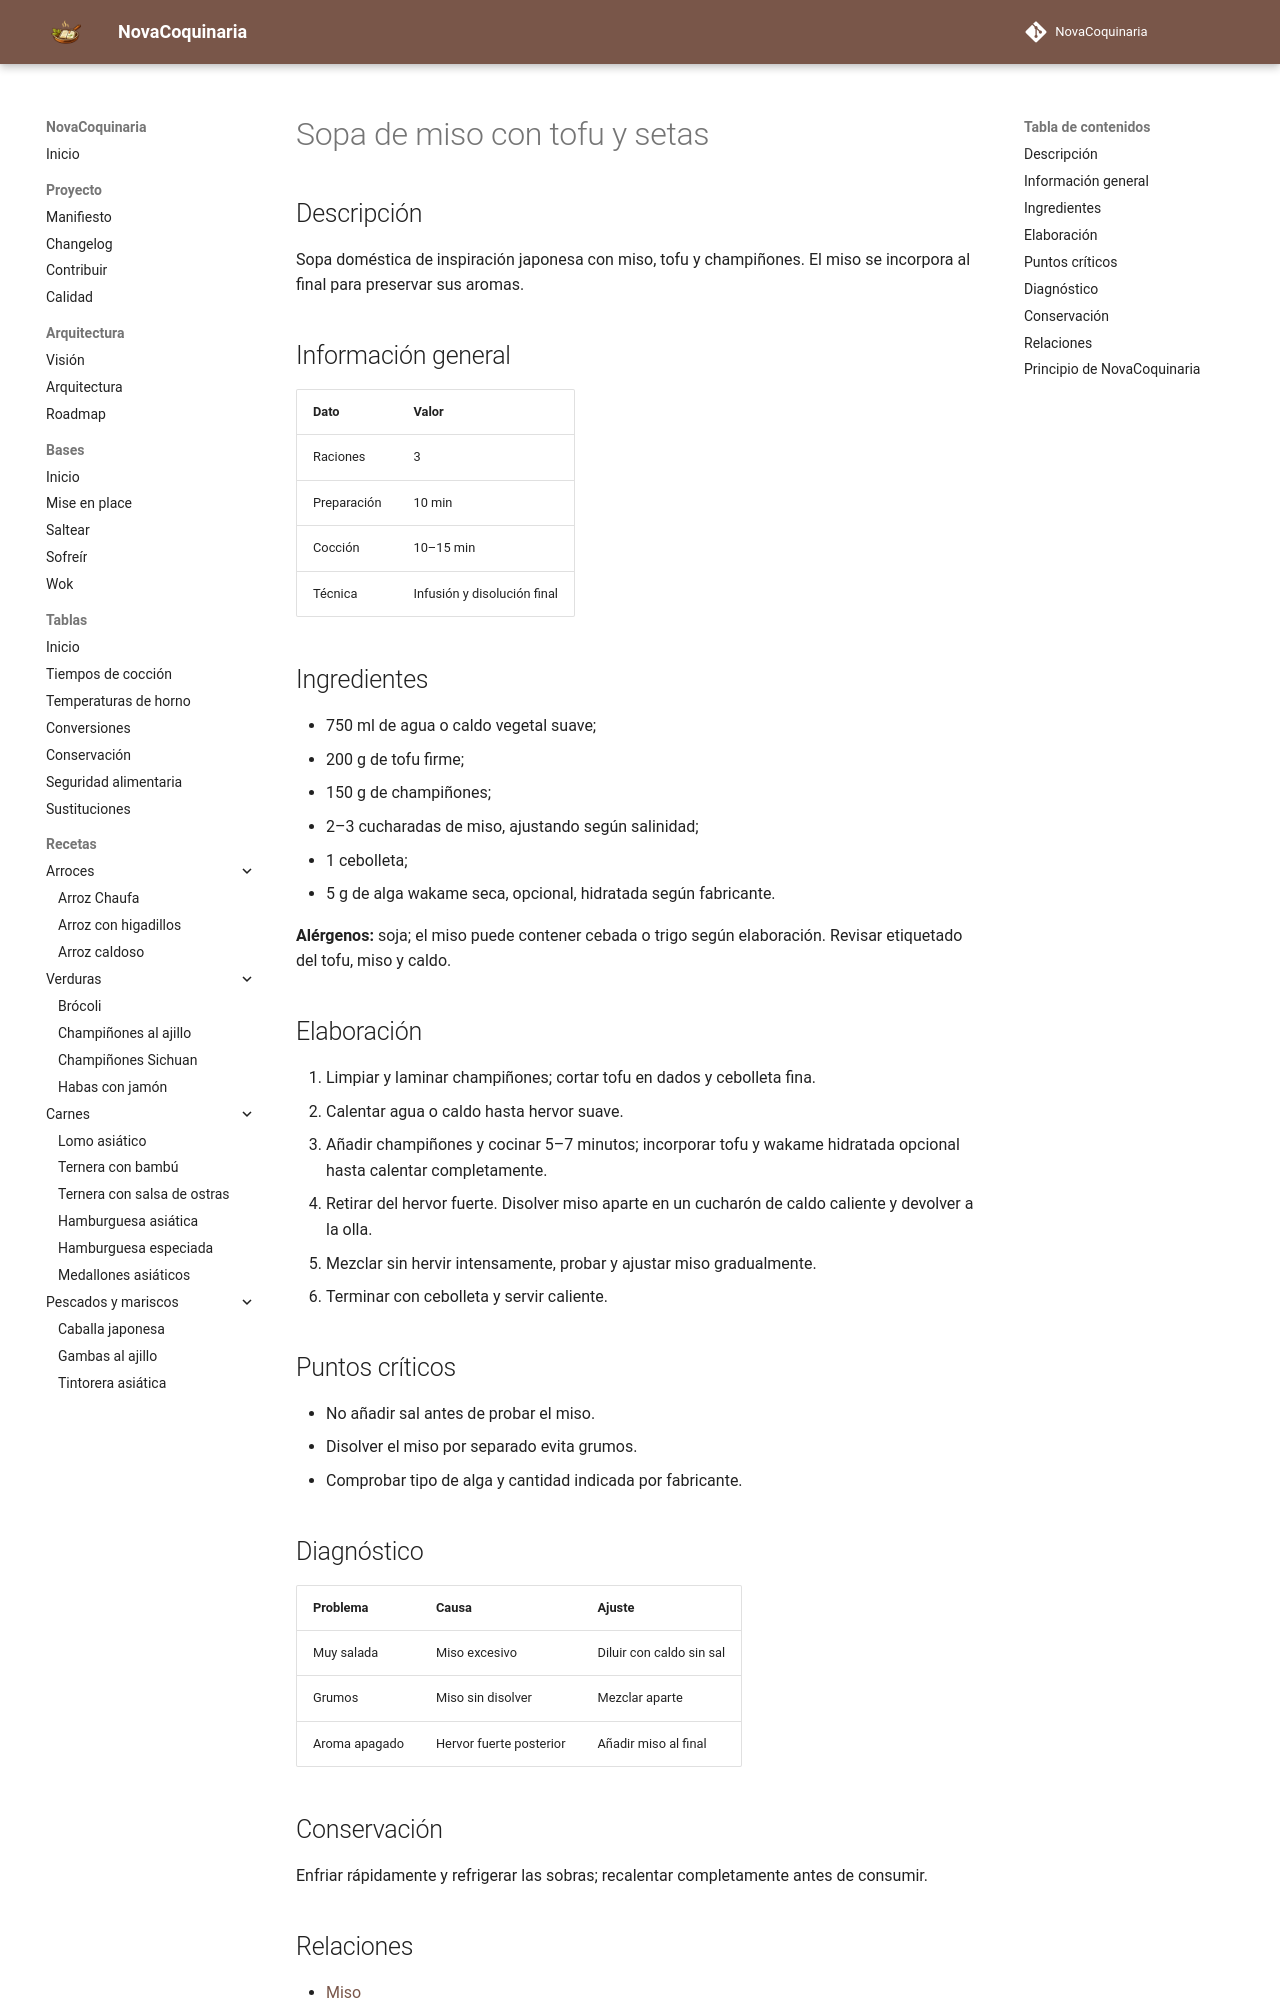

repository: fran-eliot/NovaCoquinaria · page: 07_Cocina_Asiatica/sopa_de_miso_con_tofu.html · generator: mkdocs

---
id: REC-0072
tipo: receta
titulo: Sopa de miso con tofu y setas
categoria: Cocina Asiática
estado: borrador
version: 1.0.0
ultima_revision: 2026-11-14
etiquetas:
  - cocina-asiatica
  - receta
---

# Sopa de miso con tofu y setas

## Descripción
Sopa doméstica de inspiración japonesa con miso, tofu y champiñones. El miso se incorpora al final para preservar sus aromas.

## Información general
| Dato | Valor |
|---|---|
| Raciones | 3 |
| Preparación | 10 min |
| Cocción | 10–15 min |
| Técnica | Infusión y disolución final |

## Ingredientes
- 750 ml de agua o caldo vegetal suave;
- 200 g de tofu firme;
- 150 g de champiñones;
- 2–3 cucharadas de miso, ajustando según salinidad;
- 1 cebolleta;
- 5 g de alga wakame seca, opcional, hidratada según fabricante.

**Alérgenos:** soja; el miso puede contener cebada o trigo según elaboración. Revisar etiquetado del tofu, miso y caldo.

## Elaboración
1. Limpiar y laminar champiñones; cortar tofu en dados y cebolleta fina.
2. Calentar agua o caldo hasta hervor suave.
3. Añadir champiñones y cocinar 5–7 minutos; incorporar tofu y wakame hidratada opcional hasta calentar completamente.
4. Retirar del hervor fuerte. Disolver miso aparte en un cucharón de caldo caliente y devolver a la olla.
5. Mezclar sin hervir intensamente, probar y ajustar miso gradualmente.
6. Terminar con cebolleta y servir caliente.

## Puntos críticos
- No añadir sal antes de probar el miso.
- Disolver el miso por separado evita grumos.
- Comprobar tipo de alga y cantidad indicada por fabricante.

## Diagnóstico
| Problema | Causa | Ajuste |
|---|---|---|
| Muy salada | Miso excesivo | Diluir con caldo sin sal |
| Grumos | Miso sin disolver | Mezclar aparte |
| Aroma apagado | Hervor fuerte posterior | Añadir miso al final |

## Conservación
Enfriar rápidamente y refrigerar las sobras; recalentar completamente antes de consumir.
